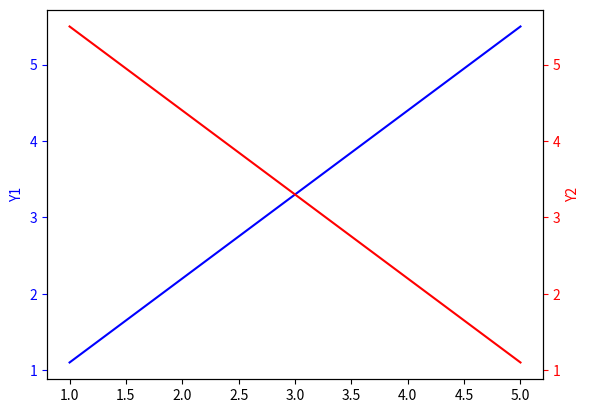

Here is the Python script that generated this plot:
import matplotlib.pyplot as plt
import numpy as np

# Suppose you have the following data
x = np.array([1, 2, 3, 4, 5])
y1 = np.array([1.1, 2.2, 3.3, 4.4, 5.5])  # First set of y-values
y2 = np.array([5.5, 4.4, 3.3, 2.2, 1.1])  # Second set of y-values

# Create a figure and an axis
fig, ax1 = plt.subplots()

# Plot the first set of data on ax1
ax1.plot(x, y1, color='blue')
ax1.set_ylabel('Y1', color='blue')
ax1.tick_params('y', colors='blue')

# Create a second y-axis that shares the same x-axis
ax2 = ax1.twinx()

# Plot the second set of data on ax2
ax2.plot(x, y2, color='red')
ax2.set_ylabel('Y2', color='red')
ax2.tick_params('y', colors='red')

plt.show()
